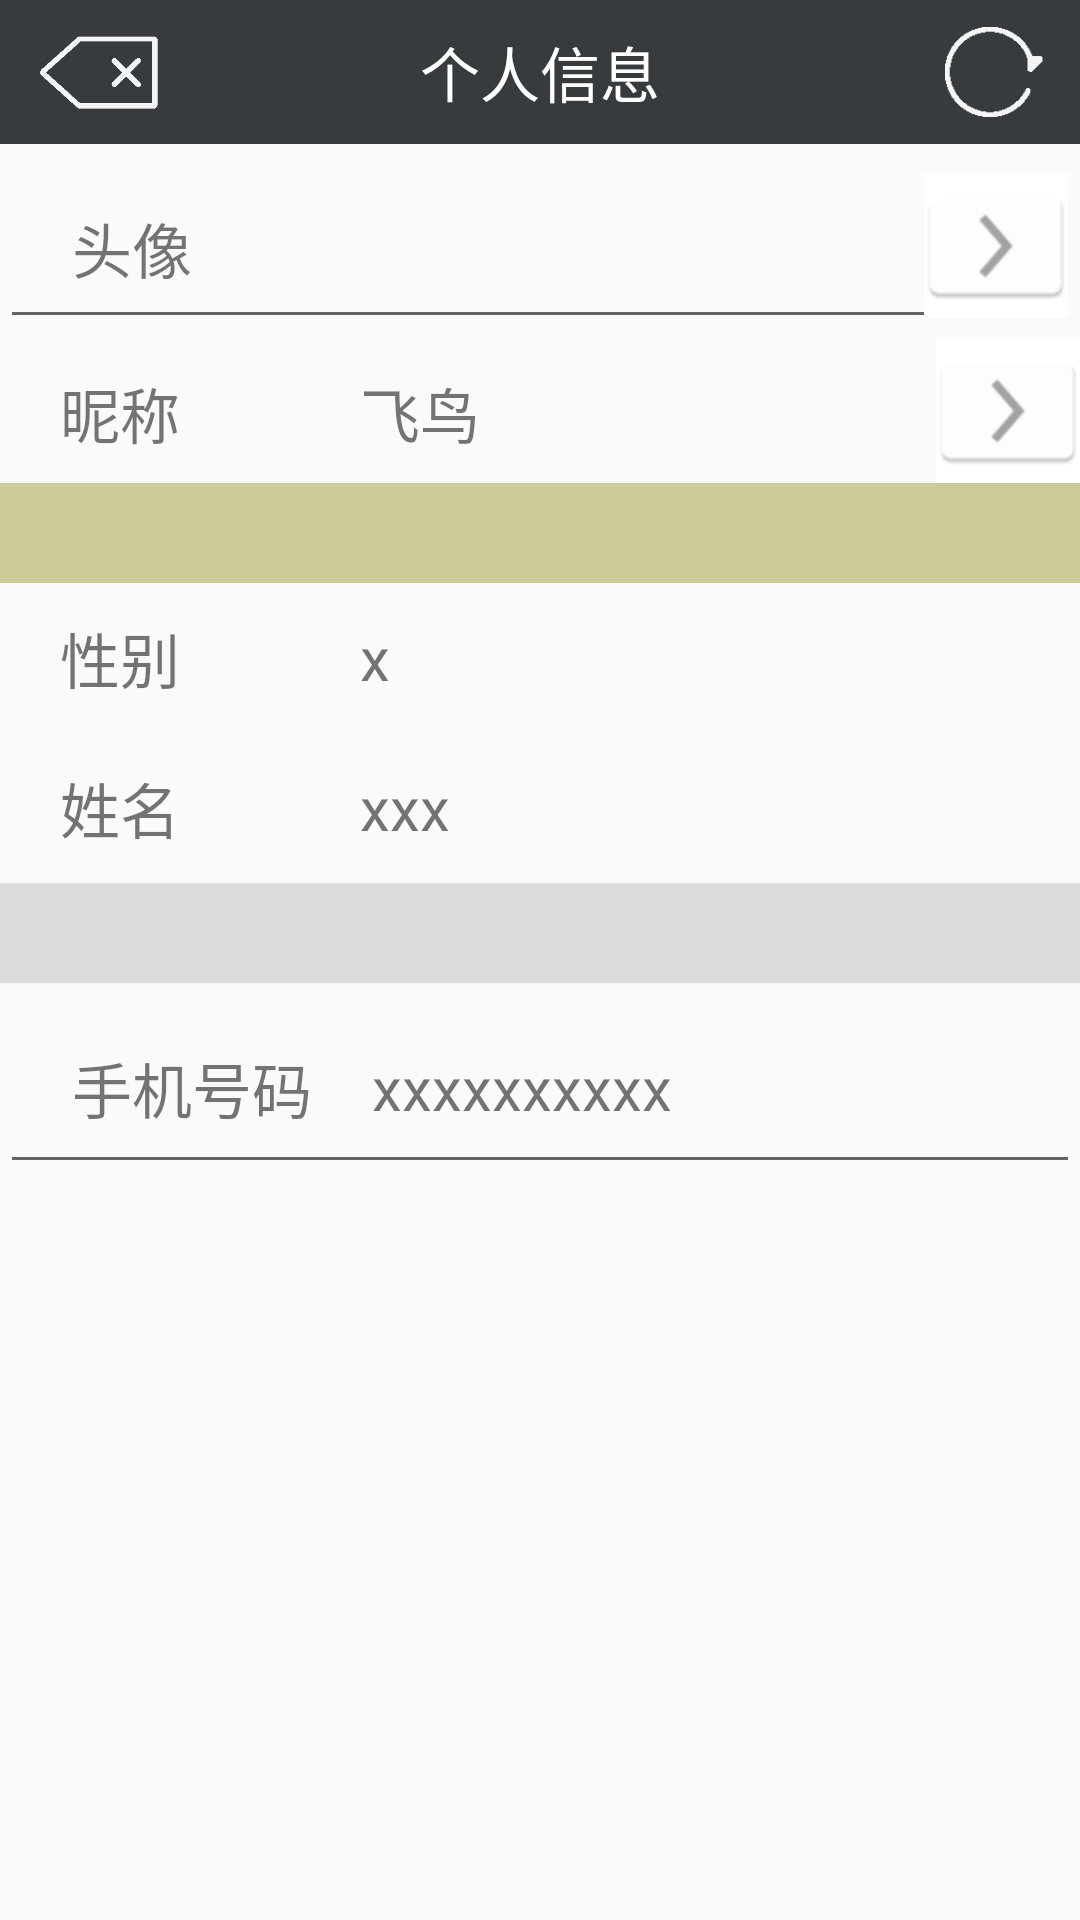

Write the Android layout XML for this screen, with the resource values it uses.
<!-- AndroidManifest.xml: application theme AppTheme -->
<!-- res/layout/wo_gerenxinxi.xml -->
<?xml version="1.0" encoding="utf-8"?>
<LinearLayout xmlns:android="http://schemas.android.com/apk/res/android"
    android:orientation="vertical" android:layout_width="match_parent"
    android:layout_height="match_parent"
    android:weightSum="1">
    <RelativeLayout
        android:layout_width="match_parent"
        android:layout_height="48dp"
        android:background="@color/biaoti">

        <TextView
            android:id="@+id/textView2"
            style="@style/Text.Title"
            android:layout_width="match_parent"
            android:layout_height="match_parent"
            android:text="个人信息"
            android:gravity="center" />

        <Button
            android:id="@+id/fanghui"
            style="@style/Text.Title_Button"
            android:layout_width="50dp"
            android:layout_height="40dp"
            android:background="@drawable/fanhui1"
            android:drawablePadding="6dp"
            android:layout_marginTop="4dp"
            android:gravity="center"
            android:layout_marginLeft="10dp"
            android:onClick="titleOnClick"
            android:paddingLeft="5dp"
            />

        <Button
            android:id="@+id/shuaxin"
            style="@style/Text.Title_Button"
            android:layout_width="40dp"
            android:layout_height="40dp"
            android:layout_alignParentRight="true"
            android:background="@drawable/shuaxin1"
            android:layout_marginTop="4dp"
            android:layout_marginRight="10dp"
            android:gravity="center"
            android:onClick="titleOnClick"
            android:paddingRight="5dp"
            />
    </RelativeLayout>

    <RelativeLayout
        android:orientation="vertical"
        android:layout_width="match_parent"
        android:layout_height="wrap_content"
        android:layout_gravity="center_horizontal"
        android:background="@drawable/abc_edit_text_material">

        <TextView
            android:layout_width="wrap_content"
            android:layout_height="wrap_content"
            android:text="头像"
            android:textSize="20dp"
            android:layout_marginLeft="20dp"
            android:layout_marginTop="10dp" />
        <ImageView
            android:layout_width="wrap_content"
            android:layout_height="wrap_content"
            android:layout_marginLeft="120dp"
            android:src="@mipmap/ic_launcher"/>

        <ImageButton
            android:layout_width="wrap_content"
            android:layout_height="wrap_content"
            android:id="@+id/imageButton"
            android:layout_alignParentEnd="true"
            android:src="@drawable/wo_right"
            android:background="#ffffff"
            android:layout_alignParentTop="true" />
    </RelativeLayout>

    <RelativeLayout
        android:orientation="vertical"
        android:layout_width="match_parent"
        android:layout_height="wrap_content"
        android:layout_gravity="center_horizontal"
       >

        <TextView
            android:layout_width="wrap_content"
            android:layout_height="wrap_content"
            android:text="昵称"
            android:textSize="20dp"
            android:layout_marginLeft="20dp"
            android:layout_marginTop="10dp" />
        <TextView
            android:layout_width="wrap_content"
            android:layout_height="wrap_content"
            android:layout_marginLeft="120dp"
            android:layout_marginTop="10dp"
            android:text="飞鸟"
            android:textSize="20dp"/>
        <ImageButton
            android:layout_width="wrap_content"
            android:layout_height="wrap_content"
            android:id="@+id/imageButton1"
            android:layout_alignParentEnd="true"
            android:src="@drawable/wo_right"
            android:background="#ffffff"
            android:layout_alignParentTop="true" />
    </RelativeLayout>
    <LinearLayout
        android:layout_width="match_parent"
        android:layout_height="20dp"
        android:background="@color/white_gray"
        android:layout_weight="0.05">
    </LinearLayout>
    <RelativeLayout
        android:orientation="vertical"
        android:layout_width="match_parent"
        android:layout_height="wrap_content"
        android:layout_gravity="center_horizontal"
        >

        <TextView
            android:layout_width="wrap_content"
            android:layout_height="50dp"
            android:gravity="center"
            android:text="性别"
            android:textSize="20dp"
            android:layout_marginLeft="20dp" />
        <TextView
            android:layout_width="wrap_content"
            android:layout_height="50dp"
            android:gravity="center"
            android:layout_marginLeft="120dp"
            android:text="x"
            android:textSize="20dp"/>
    </RelativeLayout>
    <RelativeLayout
        android:orientation="vertical"
        android:layout_width="match_parent"
        android:layout_height="wrap_content"
        android:layout_gravity="center_horizontal"
        >

        <TextView
            android:layout_width="wrap_content"
            android:layout_height="50dp"
            android:gravity="center"
            android:text="姓名"
            android:textSize="20dp"
            android:layout_marginLeft="20dp" />
        <TextView
            android:layout_width="wrap_content"
            android:layout_height="50dp"
            android:gravity="center"
            android:layout_marginLeft="120dp"
            android:text="xxx"
            android:textSize="20dp"/>
    </RelativeLayout>
    <LinearLayout
        android:layout_width="match_parent"
        android:layout_height="20dp"
        android:background="@color/dim_foreground_disabled_material_dark"
        android:layout_weight="0.05">

    </LinearLayout>
    <RelativeLayout
        android:orientation="vertical"
        android:layout_width="match_parent"
        android:layout_height="wrap_content"
        android:layout_gravity="center_horizontal"
        android:background="@drawable/abc_edit_text_material">

        <TextView
            android:layout_width="wrap_content"
            android:layout_height="50dp"
            android:gravity="center"
            android:text="手机号码"
            android:textSize="20dp"
            android:layout_marginLeft="20dp" />
        <TextView
            android:layout_width="wrap_content"
            android:layout_height="50dp"
            android:gravity="center"
            android:layout_marginLeft="120dp"
            android:text="xxxxxxxxxx"
            android:textSize="20dp"/>
    </RelativeLayout>
</LinearLayout>
<!-- resources referenced by this layout -->
<resources>
  <color name="biaoti">#373b3e</color>
  <color name="white_gray">#ffcccc99</color>
  <!-- drawable fanhui1: jpg bitmap (drawable-hdpi, 3832 bytes) -->
  <!-- drawable shuaxin1: jpg bitmap (drawable-hdpi, 3469 bytes) -->
  <!-- drawable wo_right: png bitmap (drawable-hdpi, 977 bytes) -->
  <style name="Text.Title" parent="@style/Text">
          <item name="android:textColor">@android:color/white</item>
          <item name="android:textSize">20dp</item>
          <item name="android:singleLine">true</item>
          <item name="android:ellipsize">end</item>
          <item name="android:gravity">center_horizontal</item>
      </style>
  <style name="Text.Title_Button" parent="@style/Text">
          <item name="android:textColor">@android:color/white</item>
          <item name="android:textSize">18dp</item>
          <item name="android:singleLine">true</item>
          <item name="android:ellipsize">marquee</item>
          <item name="android:gravity">center</item>
      </style>
  <style name="AppTheme" parent="Theme.AppCompat.Light.DarkActionBar">
          
          <item name="colorPrimary">@color/colorPrimary</item>
          <item name="colorPrimaryDark">@color/colorPrimaryDark</item>
          <item name="colorAccent">@color/colorAccent</item>
          <item name="android:actionOverflowButtonStyle">@style/zhinengjiudianActionOverflowButtonStyle</item>
      </style>
  <style name="Text">
          <item name="android:textStyle">normal</item>
      </style>
  <color name="colorPrimary">#3F51B5</color>
  <color name="colorPrimaryDark">#303F9F</color>
  <color name="colorAccent">#FF4081</color>
  <style name="zhinengjiudianActionOverflowButtonStyle">
          <item name="android:src">@drawable/actionbar_add_icon</item>
      </style>
</resources>
